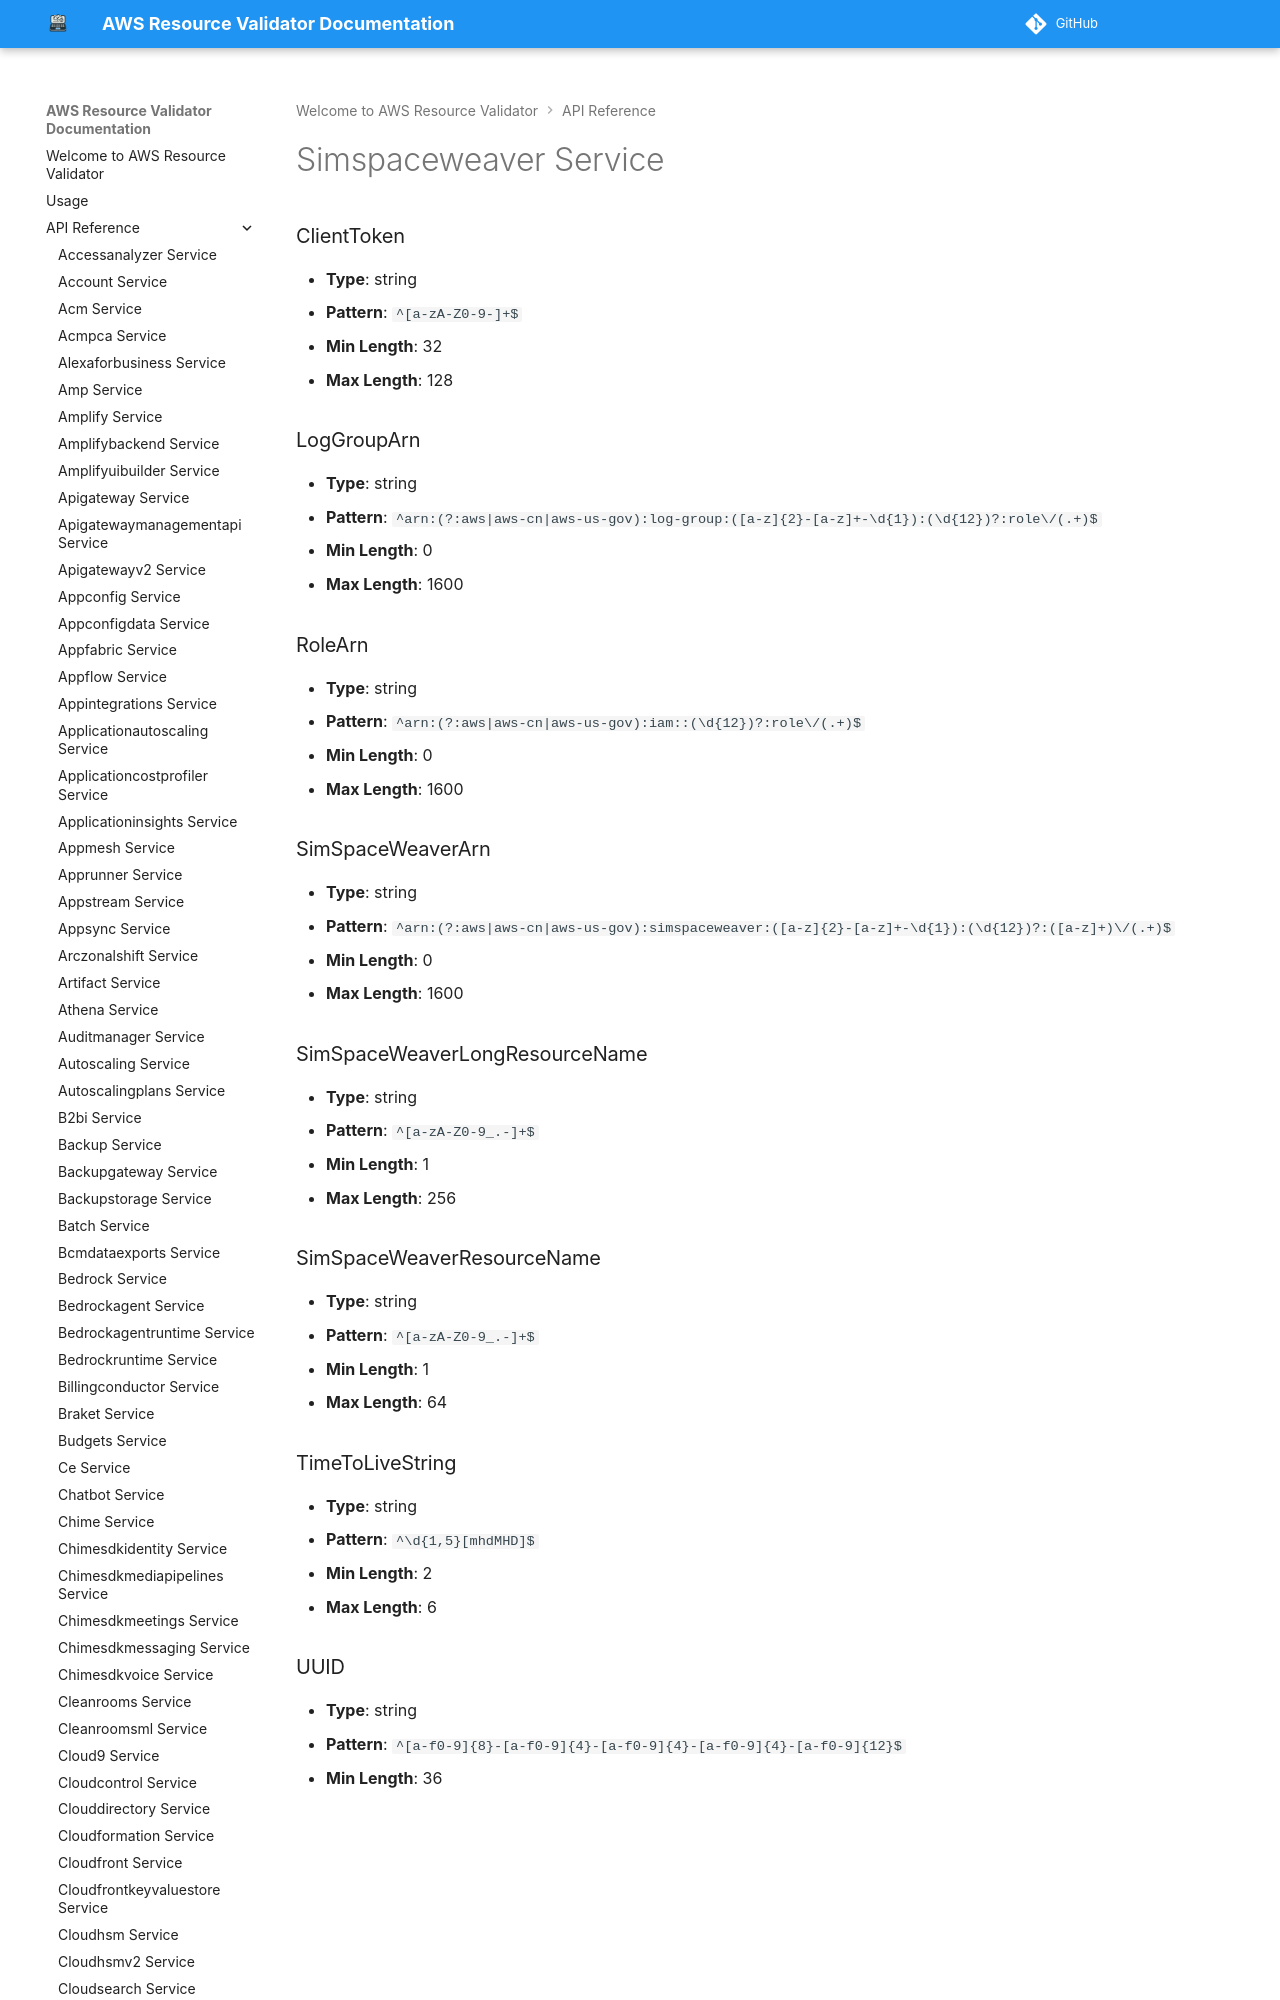

repository: CoreOxide/aws_resource_validator · page: api/simspaceweaver/index.html · generator: mkdocs

# Simspaceweaver Service

### ClientToken
- **Type**: string
- **Pattern**: `^[a-zA-Z0-9-]+$`
- **Min Length**: 32
- **Max Length**: 128

### LogGroupArn
- **Type**: string
- **Pattern**: `^arn:(?:aws|aws
